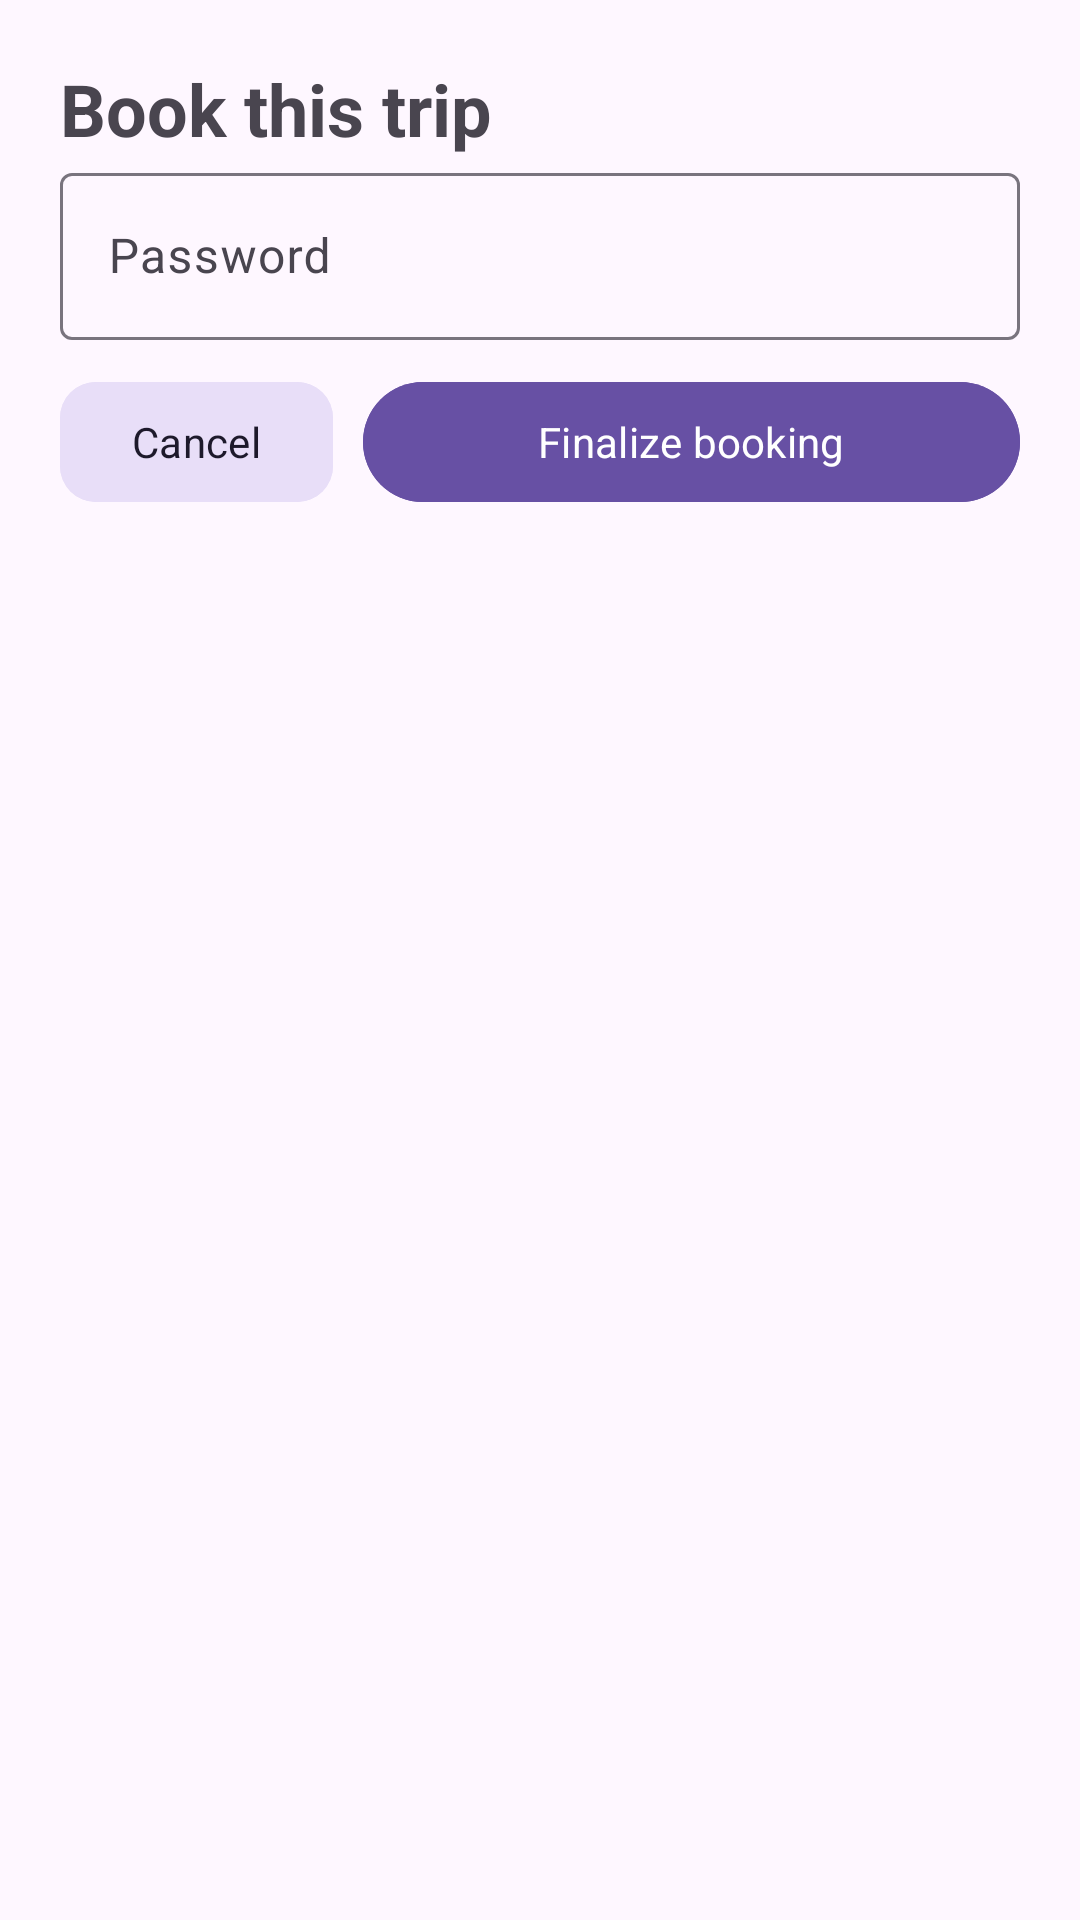

Here is an Android app screen rendered from its layout file. Give the layout XML and the strings, colors and styles it references.
<!-- AndroidManifest.xml: application theme Theme.StarRail -->
<!-- res/layout/fragment_sheet_book.xml -->
<?xml version="1.0" encoding="utf-8"?>
<FrameLayout xmlns:android="http://schemas.android.com/apk/res/android"
    xmlns:tools="http://schemas.android.com/tools"
    android:layout_width="match_parent"
    android:layout_height="500dp"
    xmlns:app="http://schemas.android.com/apk/res-auto"
    tools:context=".sheet_book"
    android:layout_margin="20dp"
    android:padding="20dp"
    >


    <LinearLayout
        android:layout_width="match_parent"
        android:layout_height="match_parent"
        android:orientation="vertical">
        <TextView
            android:layout_width="match_parent"
            android:layout_height="wrap_content"
            android:text="Book this trip"
            android:textSize="24sp"
            android:textStyle="bold" />
        <com.google.android.material.textfield.TextInputLayout
            android:layout_width="match_parent"
            android:layout_height="wrap_content"
            android:hint="Password"
            >
            <com.google.android.material.textfield.TextInputEditText
                android:inputType="textPassword"
                android:layout_width="match_parent"
                android:layout_height="wrap_content"/>
        </com.google.android.material.textfield.TextInputLayout>

        <LinearLayout
            android:layout_width="match_parent"
            android:layout_height="wrap_content"
            android:orientation="horizontal"
            android:layout_marginTop="10dp"
            >

            <com.google.android.material.button.MaterialButton
                android:layout_width="wrap_content"
                android:layout_height="match_parent"
                android:backgroundTint="?attr/colorSecondaryContainer"
                app:shapeAppearance="?attr/shapeAppearanceCornerMedium"
                android:text="Cancel"
                android:textColor="?attr/colorOnSecondaryContainer"
                />
            <com.google.android.material.button.MaterialButton
                android:layout_width="wrap_content"
                android:layout_height="match_parent"
                android:text="Finalize booking"
                android:backgroundTint="?attr/colorPrimary"
                android:textColor="?attr/colorOnPrimary"
                android:layout_weight="1"
                android:layout_marginLeft="10dp"
                />
        </LinearLayout>

    </LinearLayout>


</FrameLayout>
<!-- resources referenced by this layout -->
<resources>
  <style name="Theme.StarRail" parent="Base.Theme.StarRail" />
  <style name="Base.Theme.StarRail" parent="Theme.Material3.DayNight.NoActionBar">
          
          <item name="fontFamily">@font/gabarito_medium</item>
          
      </style>
</resources>
